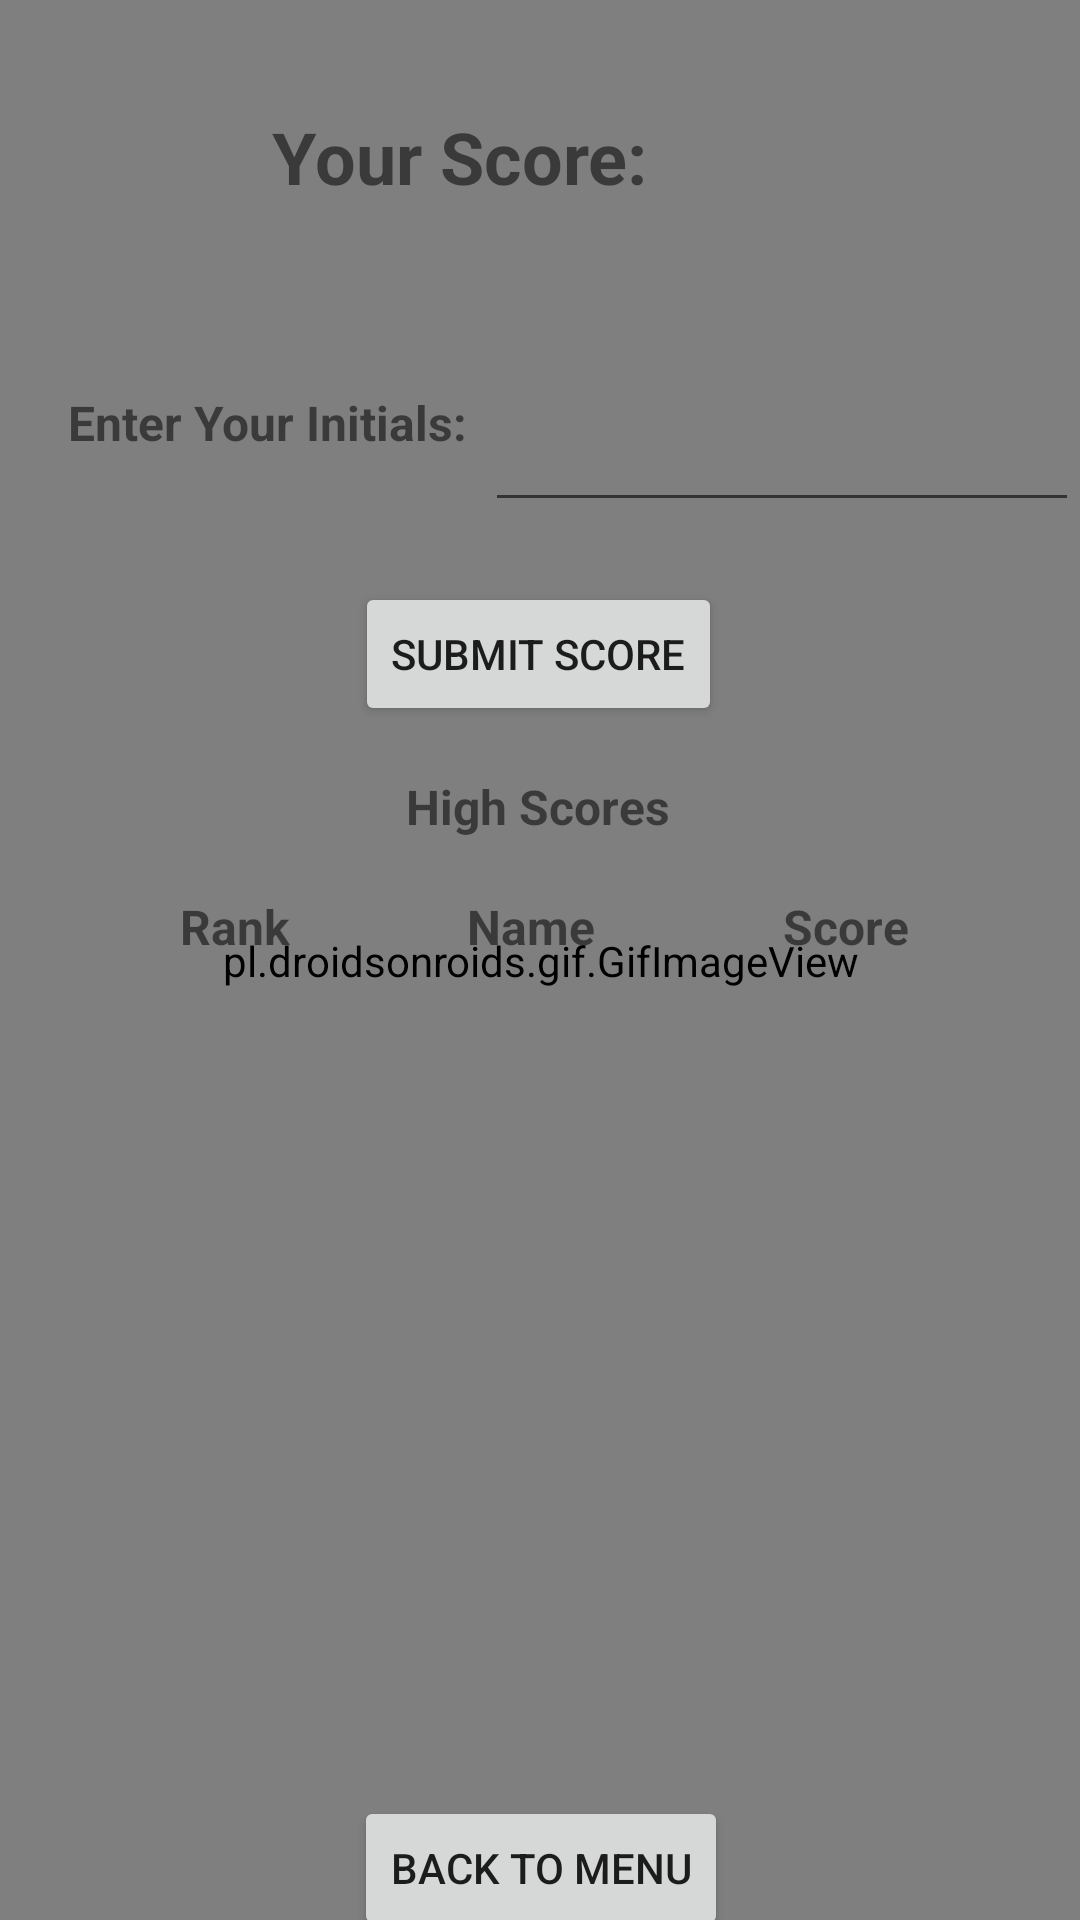

Write the Android layout XML for this screen, with the resource values it uses.
<!-- AndroidManifest.xml: application theme Theme.ClickingGameProject -->
<!-- res/layout/activity_leader_board.xml -->
<?xml version="1.0" encoding="utf-8"?>
<androidx.constraintlayout.widget.ConstraintLayout xmlns:android="http://schemas.android.com/apk/res/android"
    xmlns:app="http://schemas.android.com/apk/res-auto"
    xmlns:tools="http://schemas.android.com/tools"
    android:layout_width="match_parent"
    android:layout_height="match_parent"
    tools:context=".LeaderBoardActivity">

    <pl.droidsonroids.gif.GifImageView
        android:id="@+id/gifCoin30"
        android:layout_width="980dp"
        android:layout_height="1000dp"
        app:layout_constraintTop_toTopOf="parent"
        app:layout_constraintBottom_toBottomOf="parent"
        app:layout_constraintLeft_toLeftOf="parent"
        app:layout_constraintRight_toRightOf="parent"

        android:fitsSystemWindows="true"
        android:src="@drawable/coin30"
        tools:layout_editor_absoluteX="-300dp"
        tools:layout_editor_absoluteY="-135dp" />

    <TextView
        android:id="@+id/textViewScores"
        android:layout_width="43dp"
        android:layout_height="0dp"
        android:layout_marginTop="16dp"
        android:layout_marginBottom="142dp"
        android:textSize="16sp"
        android:textStyle="bold"
        app:layout_constraintBottom_toBottomOf="parent"
        app:layout_constraintEnd_toEndOf="parent"
        app:layout_constraintHorizontal_bias="0.836"
        app:layout_constraintStart_toStartOf="parent"
        app:layout_constraintTop_toBottomOf="@+id/textViewScoreCategory" />

    <TextView
        android:id="@+id/textViewNames"
        android:layout_width="43dp"
        android:layout_height="255dp"
        android:layout_marginTop="16dp"
        android:textSize="16sp"
        android:textStyle="bold"
        app:layout_constraintEnd_toEndOf="parent"
        app:layout_constraintStart_toStartOf="parent"
        app:layout_constraintTop_toBottomOf="@+id/textViewNameCategory" />

    <TextView
        android:id="@+id/textViewScoreCategory"
        android:layout_width="wrap_content"
        android:layout_height="wrap_content"
        android:layout_marginTop="200dp"
        android:text="Score"
        android:textSize="16sp"
        android:textStyle="bold"
        app:layout_constraintEnd_toEndOf="parent"
        app:layout_constraintHorizontal_bias="0.821"
        app:layout_constraintStart_toStartOf="parent"
        app:layout_constraintTop_toBottomOf="@+id/textViewYourScore" />

    <TextView
        android:id="@+id/textViewNameCategory"
        android:layout_width="wrap_content"
        android:layout_height="wrap_content"
        android:layout_marginTop="200dp"
        android:text="Name"
        android:textSize="16sp"
        android:textStyle="bold"
        app:layout_constraintEnd_toEndOf="parent"
        app:layout_constraintHorizontal_bias="0.491"
        app:layout_constraintStart_toStartOf="parent"
        app:layout_constraintTop_toBottomOf="@+id/textViewYourScore" />

    <TextView
        android:id="@+id/textViewHighScores"
        android:layout_width="wrap_content"
        android:layout_height="wrap_content"
        android:layout_marginTop="160dp"
        android:text="High Scores"
        android:textSize="16sp"
        android:textStyle="bold"
        app:layout_constraintEnd_toEndOf="parent"
        app:layout_constraintHorizontal_bias="0.498"
        app:layout_constraintStart_toStartOf="parent"
        app:layout_constraintTop_toBottomOf="@+id/textViewYourScore" />

    <TextView
        android:id="@+id/textViewYourScore"
        android:layout_width="179dp"
        android:layout_height="62dp"
        android:layout_marginTop="36dp"
        android:text="Your Score: "
        android:textSize="24sp"
        android:textStyle="bold"
        app:layout_constraintEnd_toEndOf="parent"
        app:layout_constraintStart_toStartOf="parent"
        app:layout_constraintTop_toTopOf="parent" />

    <TextView
        android:id="@+id/textViewRankCategory"
        android:layout_width="wrap_content"
        android:layout_height="wrap_content"
        android:layout_marginTop="200dp"
        android:text="Rank"
        android:textSize="16sp"
        android:textStyle="bold"
        app:layout_constraintEnd_toEndOf="parent"
        app:layout_constraintHorizontal_bias="0.186"
        app:layout_constraintStart_toStartOf="parent"
        app:layout_constraintTop_toBottomOf="@+id/textViewYourScore" />

    <TextView
        android:id="@+id/textViewRanks"
        android:layout_width="43dp"
        android:layout_height="255dp"
        android:layout_marginTop="16dp"
        android:textSize="16sp"
        android:textStyle="bold"
        app:layout_constraintEnd_toEndOf="parent"
        app:layout_constraintHorizontal_bias="0.193"
        app:layout_constraintStart_toStartOf="parent"
        app:layout_constraintTop_toBottomOf="@+id/textViewRankCategory" />

    <TextView
        android:id="@+id/textViewEnterName"
        android:layout_width="139dp"
        android:layout_height="44dp"
        android:layout_marginTop="32dp"
        android:text="Enter Your Initials: "
        android:textSize="16sp"
        android:textStyle="bold"
        app:layout_constraintEnd_toEndOf="parent"
        app:layout_constraintHorizontal_bias="0.102"
        app:layout_constraintStart_toStartOf="parent"
        app:layout_constraintTop_toBottomOf="@+id/textViewYourScore" />

    <EditText
        android:id="@+id/editTextInitials"
        android:layout_width="198dp"
        android:layout_height="44dp"
        android:layout_marginTop="32dp"
        android:ems="10"
        android:inputType="text"
        android:textStyle="bold"
        app:layout_constraintEnd_toEndOf="parent"
        app:layout_constraintHorizontal_bias="0.434"
        app:layout_constraintStart_toEndOf="@+id/textViewEnterName"
        app:layout_constraintTop_toBottomOf="@+id/textViewYourScore" />

    <Button
        android:id="@+id/buttonSubmitScore"
        android:layout_width="wrap_content"
        android:layout_height="wrap_content"
        android:layout_marginTop="96dp"
        android:text="Submit Score"
        app:layout_constraintEnd_toEndOf="parent"
        app:layout_constraintHorizontal_bias="0.498"
        app:layout_constraintStart_toStartOf="parent"
        app:layout_constraintTop_toBottomOf="@+id/textViewYourScore" />

    <Button
        android:id="@+id/buttonMainMenu"
        android:layout_width="wrap_content"
        android:layout_height="wrap_content"
        android:layout_marginTop="8dp"
        android:text="Back to Menu"
        app:layout_constraintEnd_toEndOf="parent"
        app:layout_constraintHorizontal_bias="0.501"
        app:layout_constraintStart_toStartOf="parent"
        app:layout_constraintTop_toBottomOf="@+id/textViewNames" />

</androidx.constraintlayout.widget.ConstraintLayout>
<!-- resources referenced by this layout -->
<resources>
  <style name="Theme.ClickingGameProject" parent="Theme.MaterialComponents.DayNight.DarkActionBar">
          
          <item name="colorPrimary">@color/purple_500</item>
          <item name="colorPrimaryVariant">@color/purple_700</item>
          <item name="colorOnPrimary">@color/white</item>
          
          <item name="colorSecondary">@color/teal_200</item>
          <item name="colorSecondaryVariant">@color/teal_700</item>
          <item name="colorOnSecondary">@color/black</item>
          
          <item name="android:statusBarColor" tools:targetApi="l">?attr/colorPrimaryVariant</item>
          
      </style>
  <!-- not gathered from this repository: default colours our renderer supplied (Android Studio template values) -->
  <color name="purple_500">#FF6200EE</color>
  <color name="purple_700">#FF3700B3</color>
  <color name="teal_200">#FF03DAC5</color>
  <color name="teal_700">#FF018786</color>
  <color name="black">#FF000000</color>
  <color name="white">#FFFFFFFF</color>
</resources>
